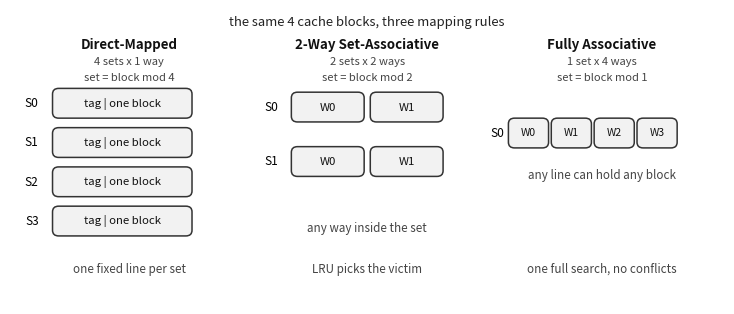

The matplotlib source for this figure: (Note: this script raises an exception after producing the figure.)
"""Draw the cache-mapping layout figure for the COA Q2 report."""
import matplotlib

matplotlib.use("Agg")
import matplotlib.pyplot as plt
from matplotlib.patches import FancyArrowPatch, FancyBboxPatch

EDGE = "#333333"
FILL = "#f2f2f2"
ACCENT = "#d9d9d9"

fig, ax = plt.subplots(figsize=(7.2, 3.0), dpi=300)
ax.set_xlim(0, 105)
ax.set_ylim(0, 46.5)
ax.axis("off")


def box(x, y, w, h, text, fill=FILL, size=8.2, weight="normal"):
    ax.add_patch(
        FancyBboxPatch(
            (x, y), w, h,
            boxstyle="round,pad=0.25,rounding_size=0.9",
            linewidth=1.1, edgecolor=EDGE, facecolor=fill,
        )
    )
    ax.text(x + w / 2, y + h / 2, text, ha="center", va="center",
            fontsize=size, color="#111111", fontweight=weight)


def panel(title, layout, rule, cx):
    ax.text(cx, 41.0, title, ha="center", va="center", fontsize=9.6,
            fontweight="bold", color="#111111")
    ax.text(cx, 38.3, layout, ha="center", va="center", fontsize=8.0,
            color="#444444")
    ax.text(cx, 35.7, rule, ha="center", va="center", fontsize=8.0,
            color="#444444", style="italic")


def arrow(x1, y1, x2, y2):
    ax.add_patch(FancyArrowPatch((x1, y1), (x2, y2), arrowstyle="-|>",
                                 mutation_scale=9, linewidth=1.0, color="#555555"))


# ---------------------------------------------------------------- direct-mapped
panel("Direct-Mapped", "4 sets x 1 way", "set = block mod 4", 17.5)
for row in range(4):
    y = 29.6 - row * 6.2
    ax.text(3.2, y + 2.1, f"S{row}", ha="center", va="center", fontsize=8.6)
    box(6.5, y, 20.0, 4.2, "tag | one block")
ax.text(17.5, 5.0, "one fixed line per set", ha="center", fontsize=8.4,
        color="#444444")

# ------------------------------------------------------- 2-way set associative
panel("2-Way Set-Associative", "2 sets x 2 ways", "set = block mod 2", 52.5)
for row, label in enumerate(["S0", "S1"]):
    y = 29.0 - row * 8.6
    ax.text(38.4, y + 2.1, label, ha="center", va="center", fontsize=8.6)
    box(41.6, y, 10.2, 4.2, "W0")
    box(53.2, y, 10.2, 4.2, "W1")
ax.text(52.5, 11.4, "any way inside the set", ha="center", fontsize=8.4,
        color="#444444")
ax.text(52.5, 5.0, "LRU picks the victim", ha="center", fontsize=8.4,
        color="#444444")

# ------------------------------------------------------------ fully associative
panel("Fully Associative", "1 set x 4 ways", "set = block mod 1", 87.0)
ax.text(71.6, 27.0, "S0", ha="center", va="center", fontsize=8.6)
for col in range(4):
    x = 73.5 + col * 6.3
    box(x, 24.9, 5.4, 4.2, f"W{col}", size=7.6)
ax.text(87.0, 19.8, "any line can hold any block", ha="center", fontsize=8.4,
        color="#444444")
ax.text(87.0, 5.0, "one full search, no conflicts", ha="center", fontsize=8.4,
        color="#444444")

# ------------------------------------------------------------------- bottom bar
ax.text(52.5, 44.6, "the same 4 cache blocks, three mapping rules",
        ha="center", va="center", fontsize=9.4, color="#222222")

fig.tight_layout(pad=0.2)
fig.savefig("screenshots/architecture.png", bbox_inches="tight",
            facecolor="white")
print("screenshots/architecture.png")
